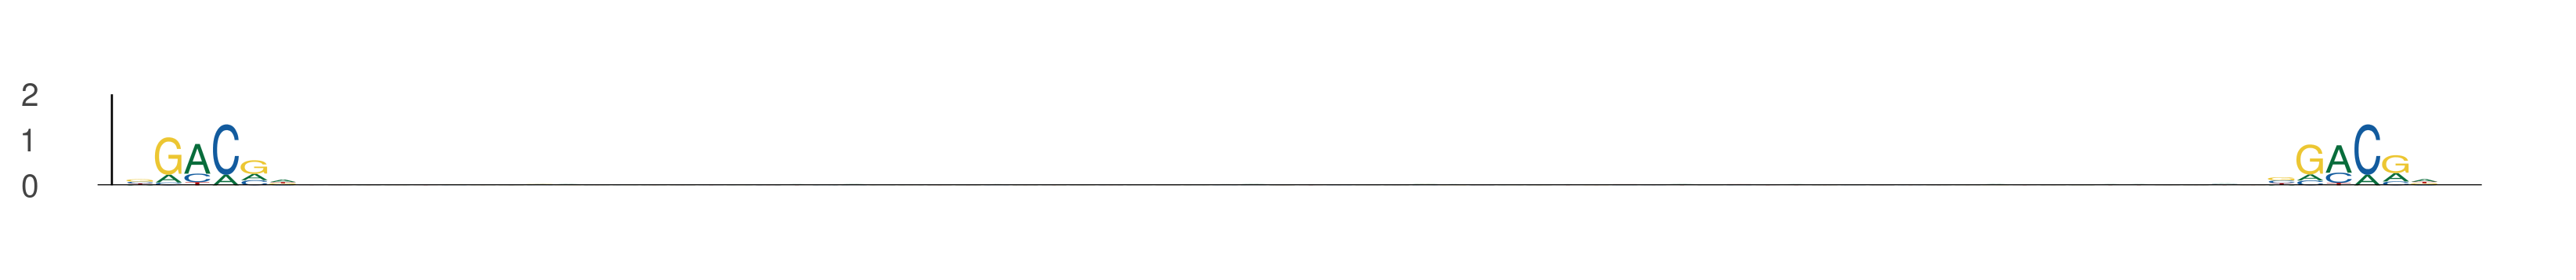

The data file committed next to this chart (first rows):
seq_index, start_position, end_position, is_reversed_complement
801, 40, 46, 0
801, 115, 121, 0
5857, 33, 39, 0
5857, 108, 114, 0
3422, 56, 62, 0
3422, 131, 137, 0
4155, 17, 23, 0
4155, 92, 98, 0
1044, 35, 41, 0
1044, 110, 116, 0
5963, 87, 93, 0
5963, 162, 168, 0
2238, 42, 48, 0
2238, 117, 123, 0
2356, 66, 72, 0
2356, 141, 147, 0
3191, 56, 62, 0
3191, 131, 137, 0
1397, 25, 31, 0
1397, 100, 106, 0
4771, 28, 34, 0
4771, 103, 109, 0
1078, 61, 67, 0
1078, 136, 142, 0
1791, 15, 21, 0
1791, 90, 96, 0
6125, 54, 60, 0
6125, 129, 135, 0
196, 48, 54, 0
196, 123, 129, 0
2608, 24, 30, 0
2608, 99, 105, 0
5392, 62, 68, 0
5392, 137, 143, 0
4711, 12, 18, 0
4711, 87, 93, 0
3608, 46, 52, 0
3608, 121, 127, 0
3117, 32, 38, 0
3117, 107, 113, 0
3970, 67, 73, 0
3970, 142, 148, 0
4472, 23, 29, 0
4472, 98, 104, 0
4472, 16, 22, 0
4472, 91, 97, 0
3459, 62, 68, 0
3459, 137, 143, 0
4070, 50, 56, 0
4070, 125, 131, 0
4293, 42, 48, 0
4293, 117, 123, 0
2512, 43, 49, 0
2512, 118, 124, 0
5899, 74, 80, 0
5899, 149, 155, 0
5899, 16, 22, 0
5899, 91, 97, 0
753, 48, 54, 0
753, 123, 129, 0
... 798 more rows
